Photos from the image-classification dataset "dataset" in the GitHub repository sjaimes16/project_dogpredictor. Its 5 classes are: beagle, French bulldog, desconocido, pastor aleman, schnauzer.

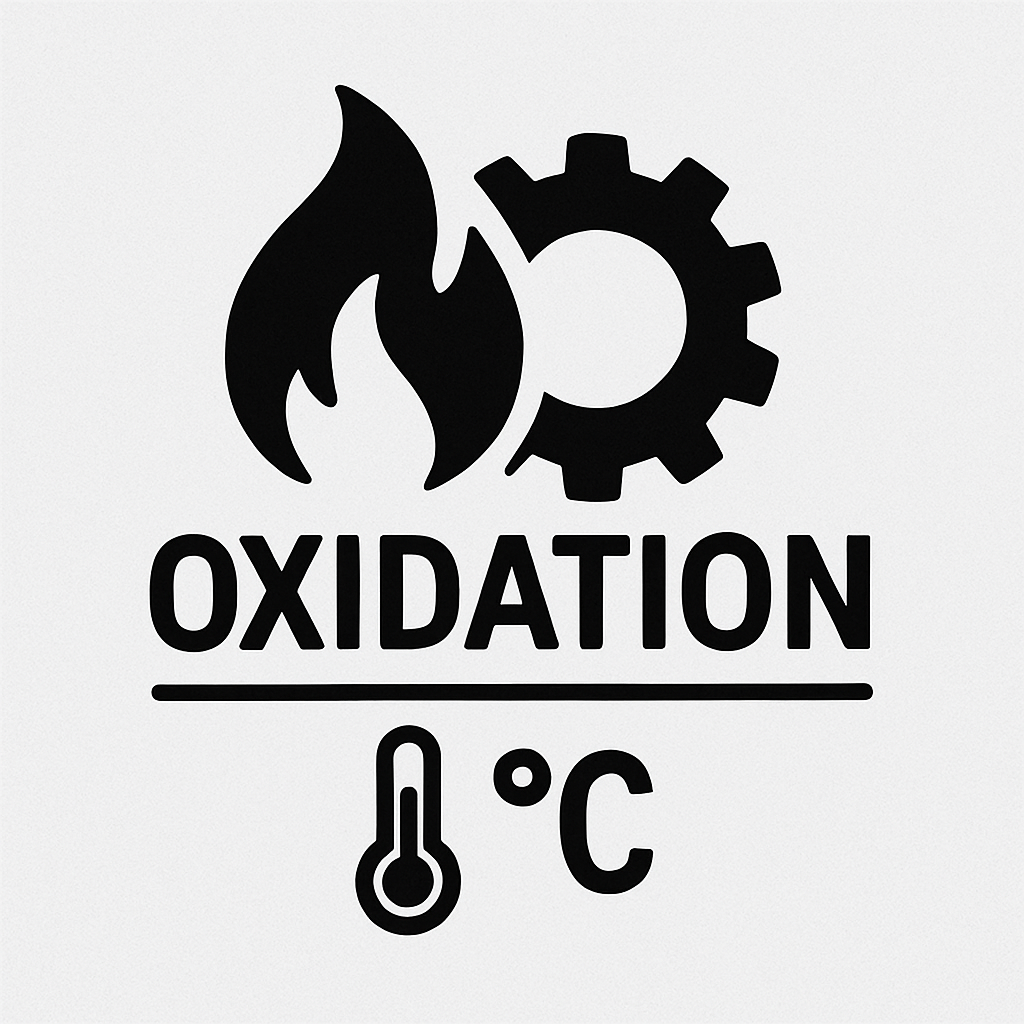
Label: desconocido

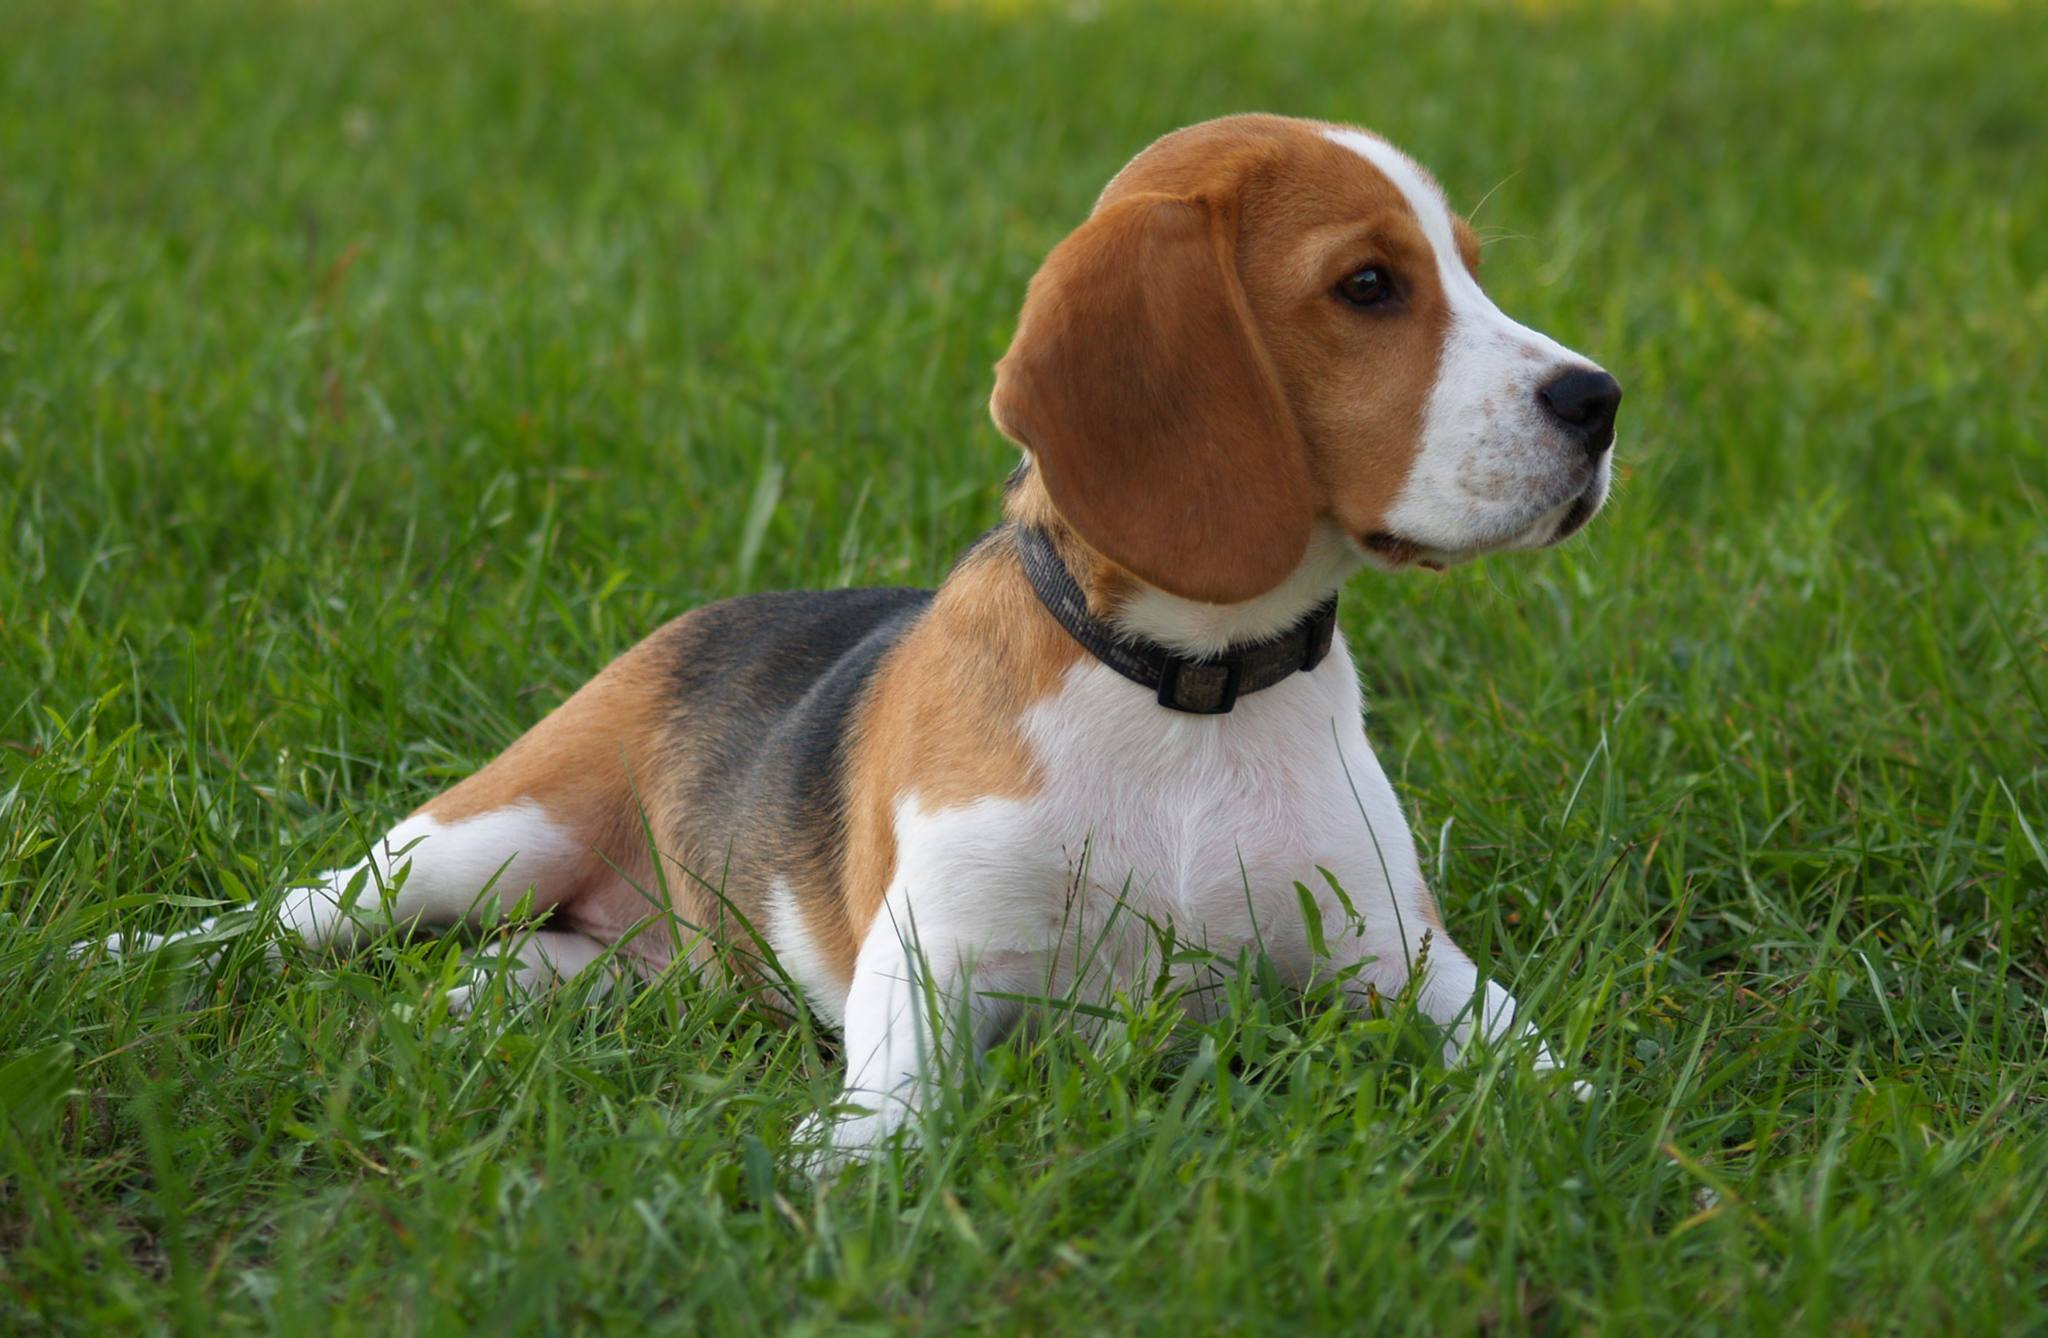
Label: beagle

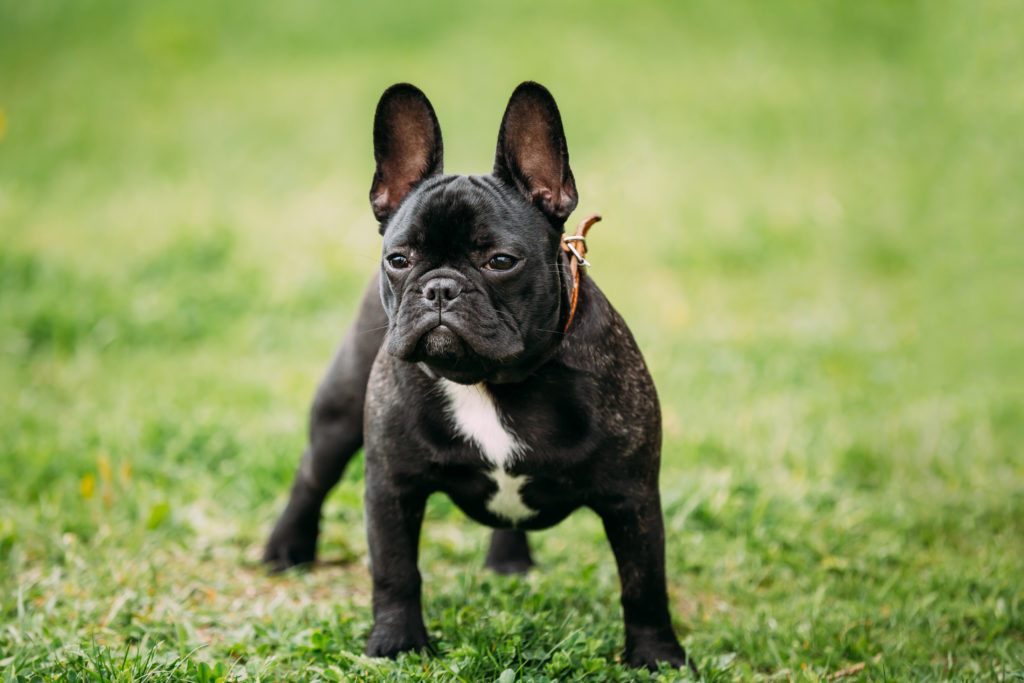
Label: French bulldog

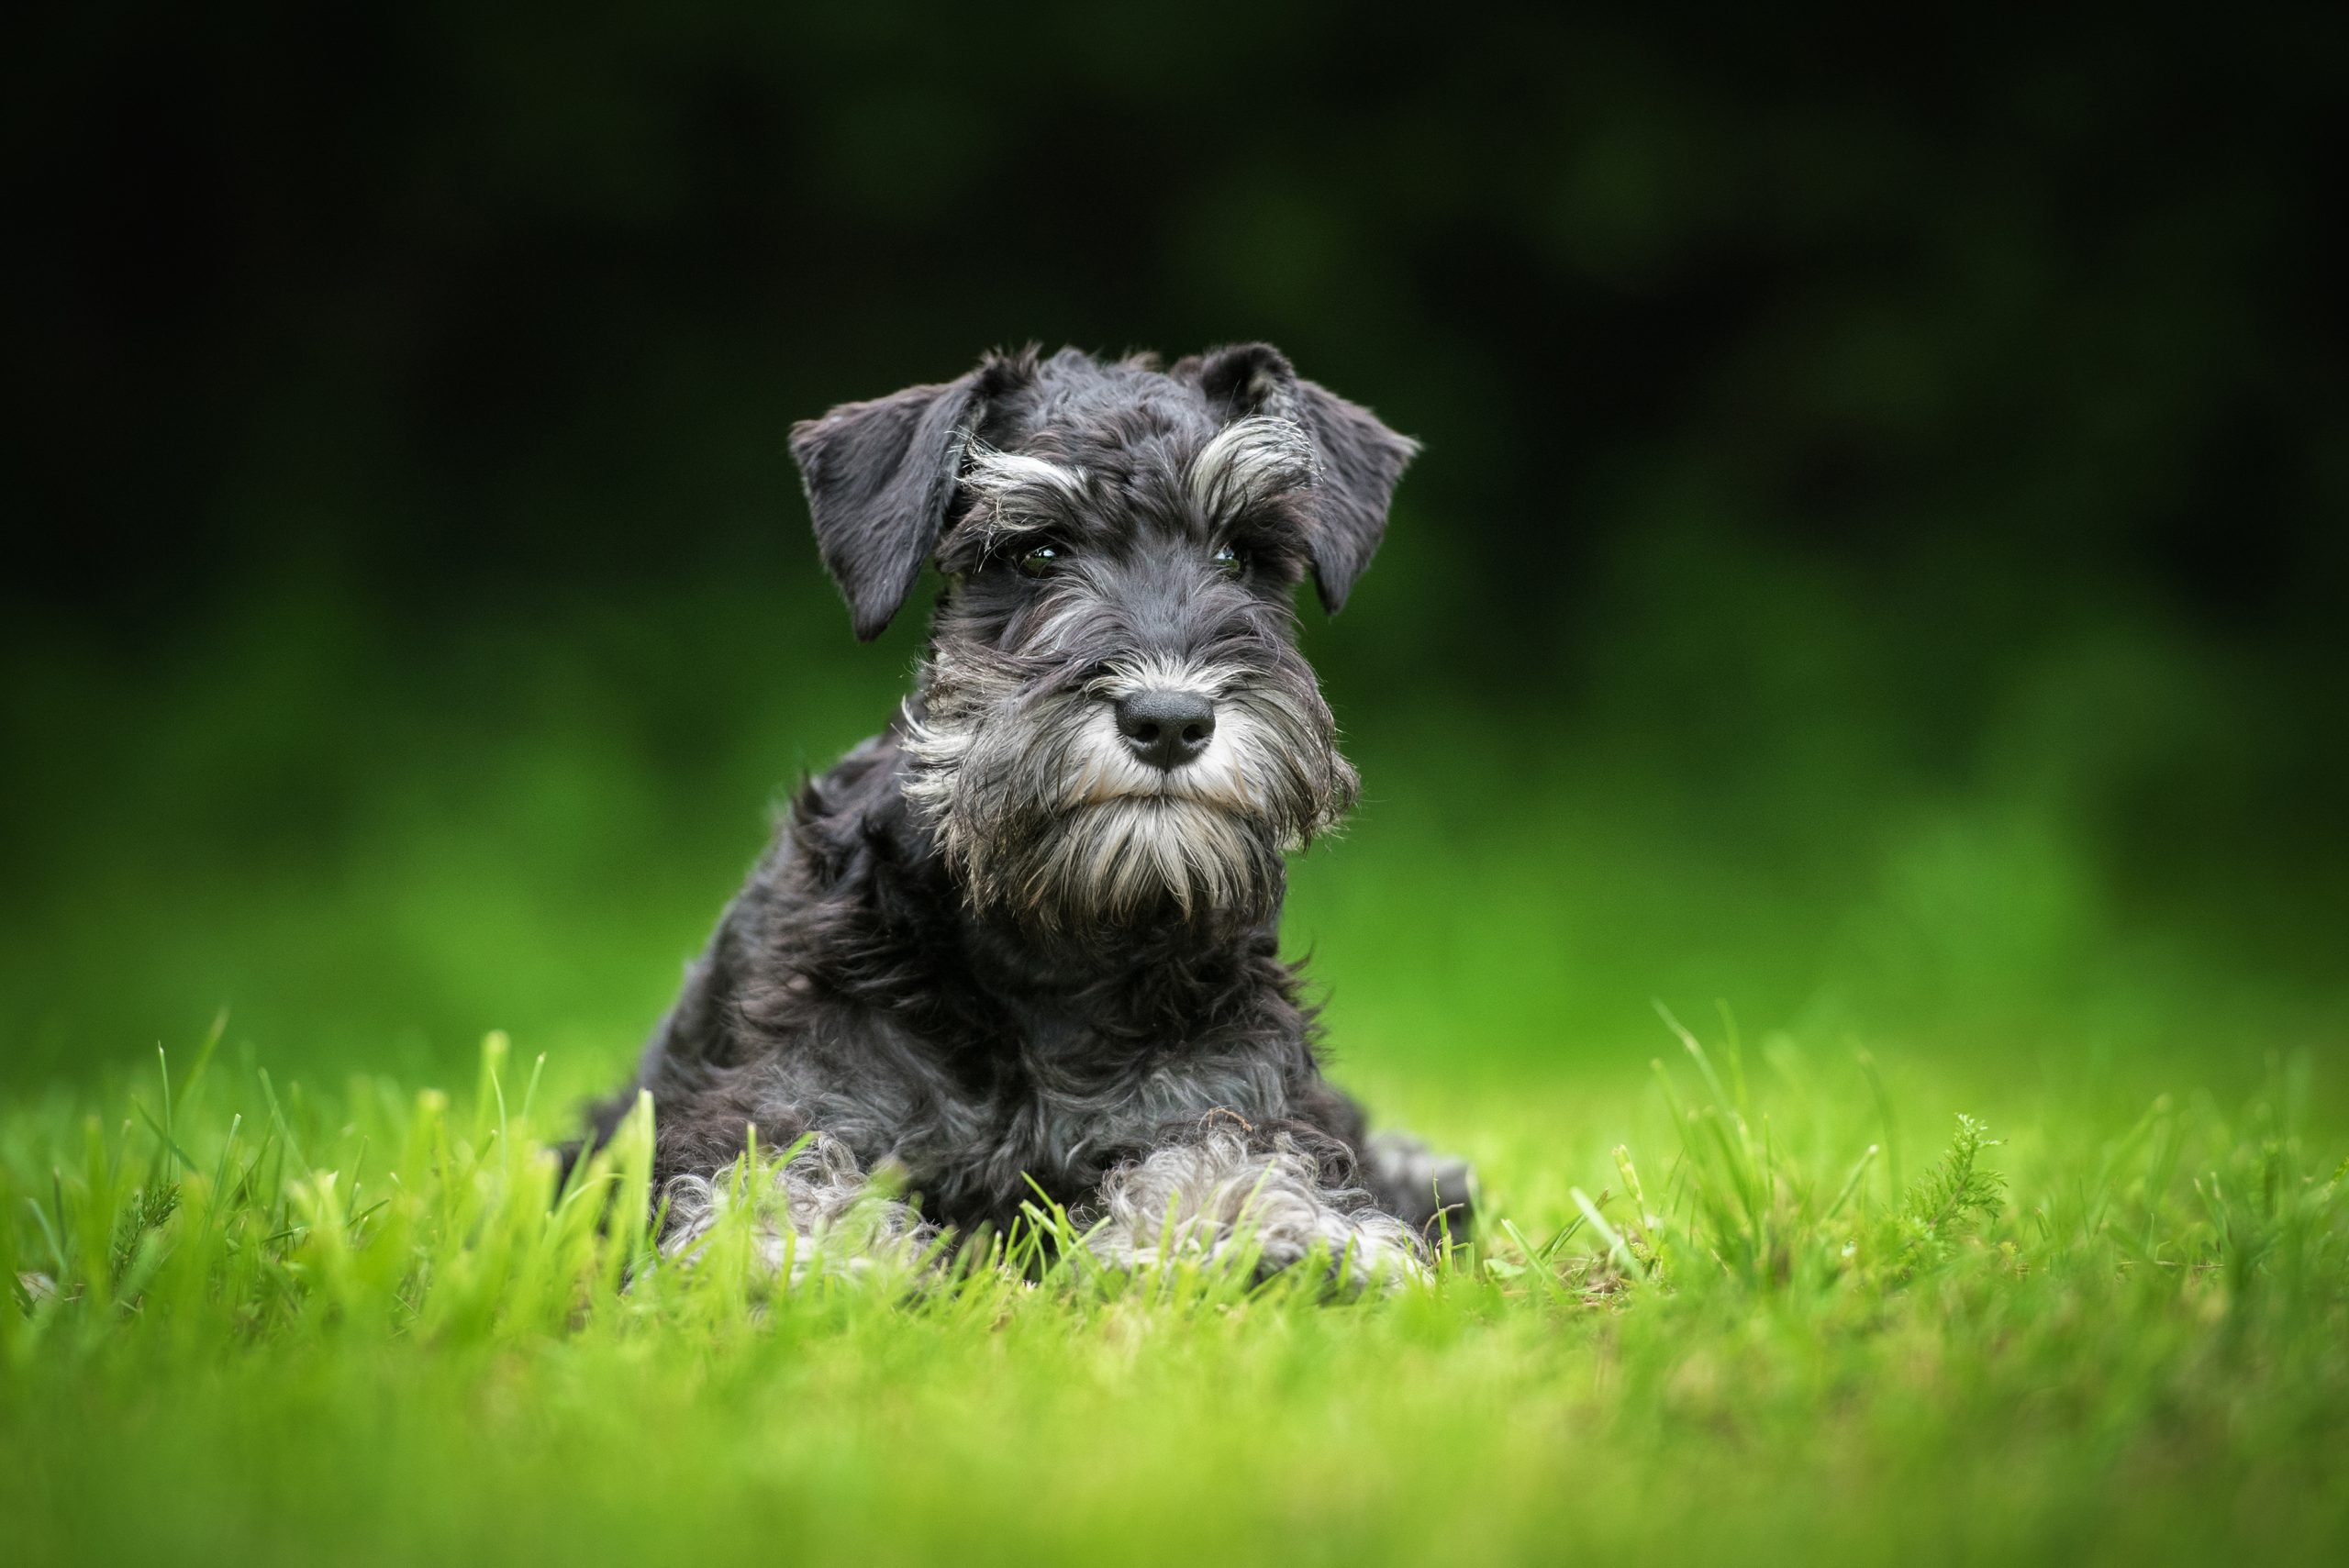
Label: schnauzer

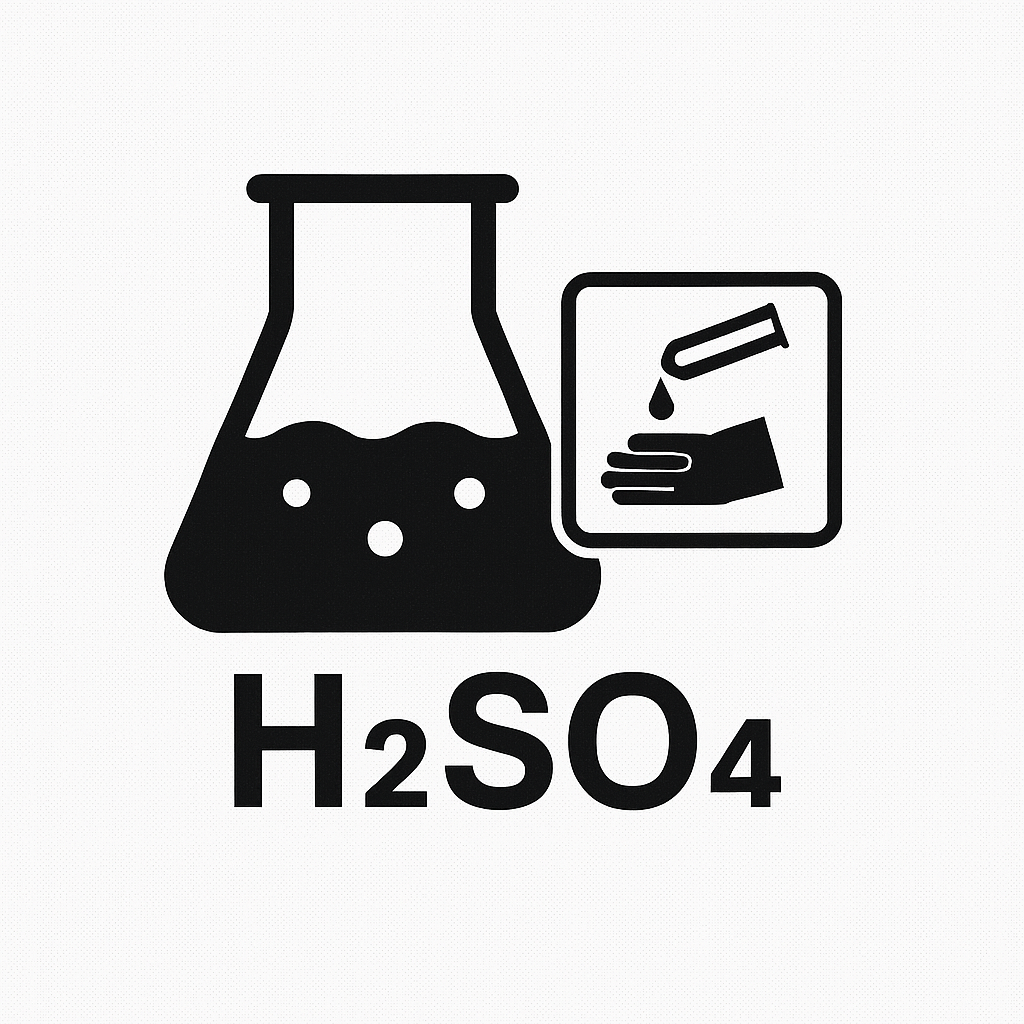
Label: desconocido

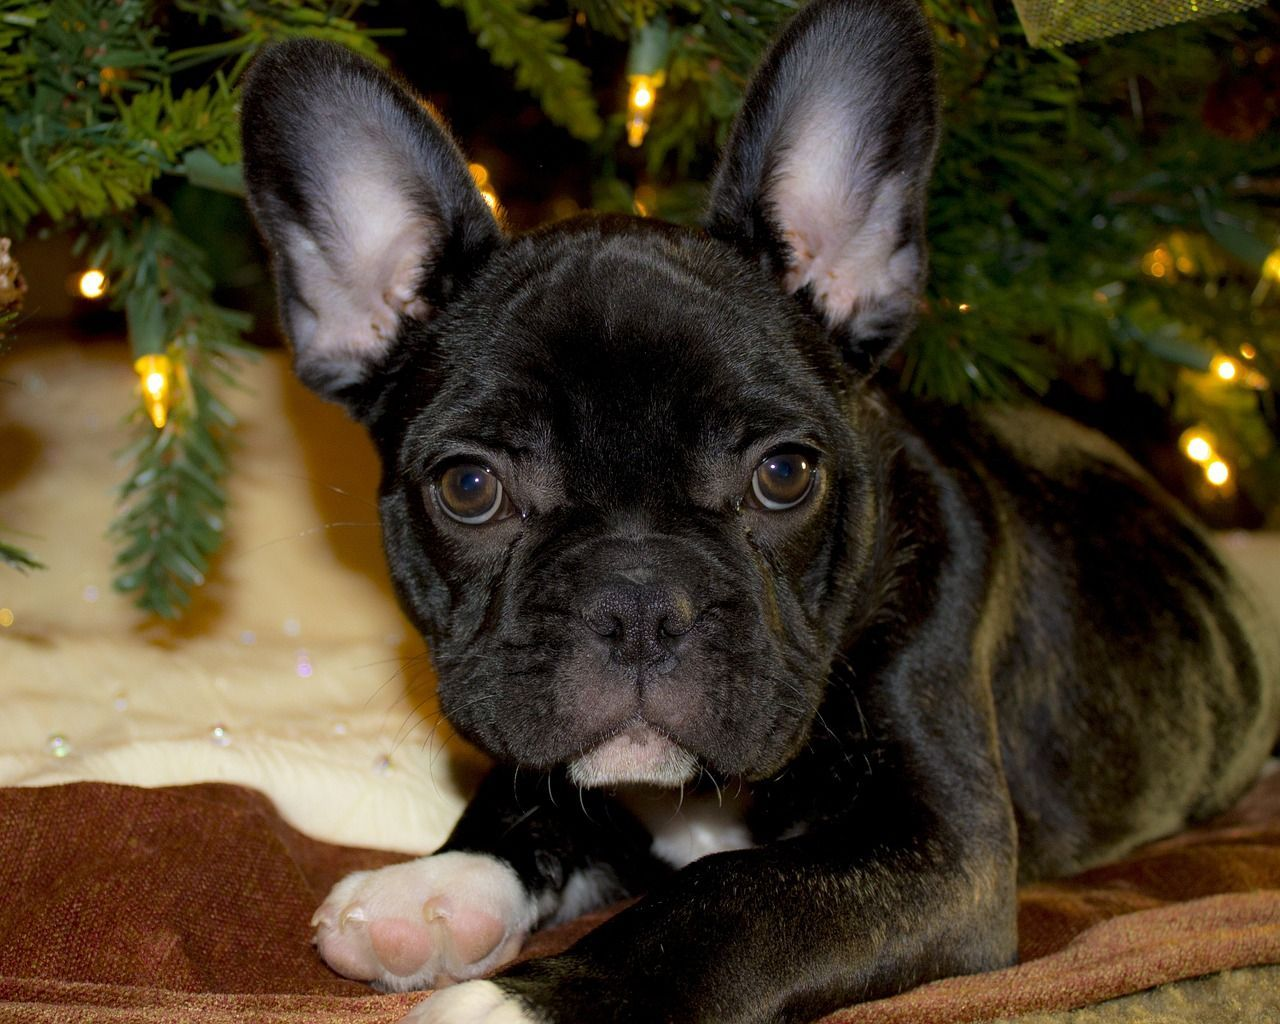
Label: French bulldog
